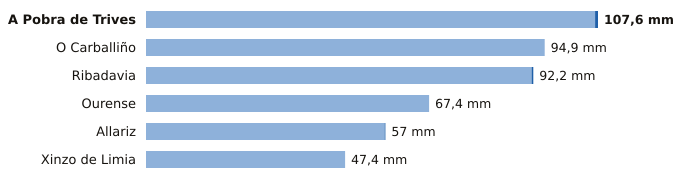

Data behind this chart, as committed beside it:
estacion, provincia, indicativo, mm_6_dias_anteriores, mm_hoy, mm_7_dias, horas_de_hoy
A Pobra de Trives, Ourense, 1631E, 106.9, 0.7, 107.6, 3
O Carballiño, Ourense, 1700X, 94.9, 0.0, 94.9, 3
Ribadavia, Ourense, 1701X, 91.8, 0.4, 92.2, 2
Ourense, Ourense, 1690A, 67.4, 0.0, 67.4, 3
Allariz, Ourense, 1706A, 56.8, 0.2, 57.0, 1
Xinzo de Limia, Ourense, 1735X, 47.4, 0.0, 47.4, 3
